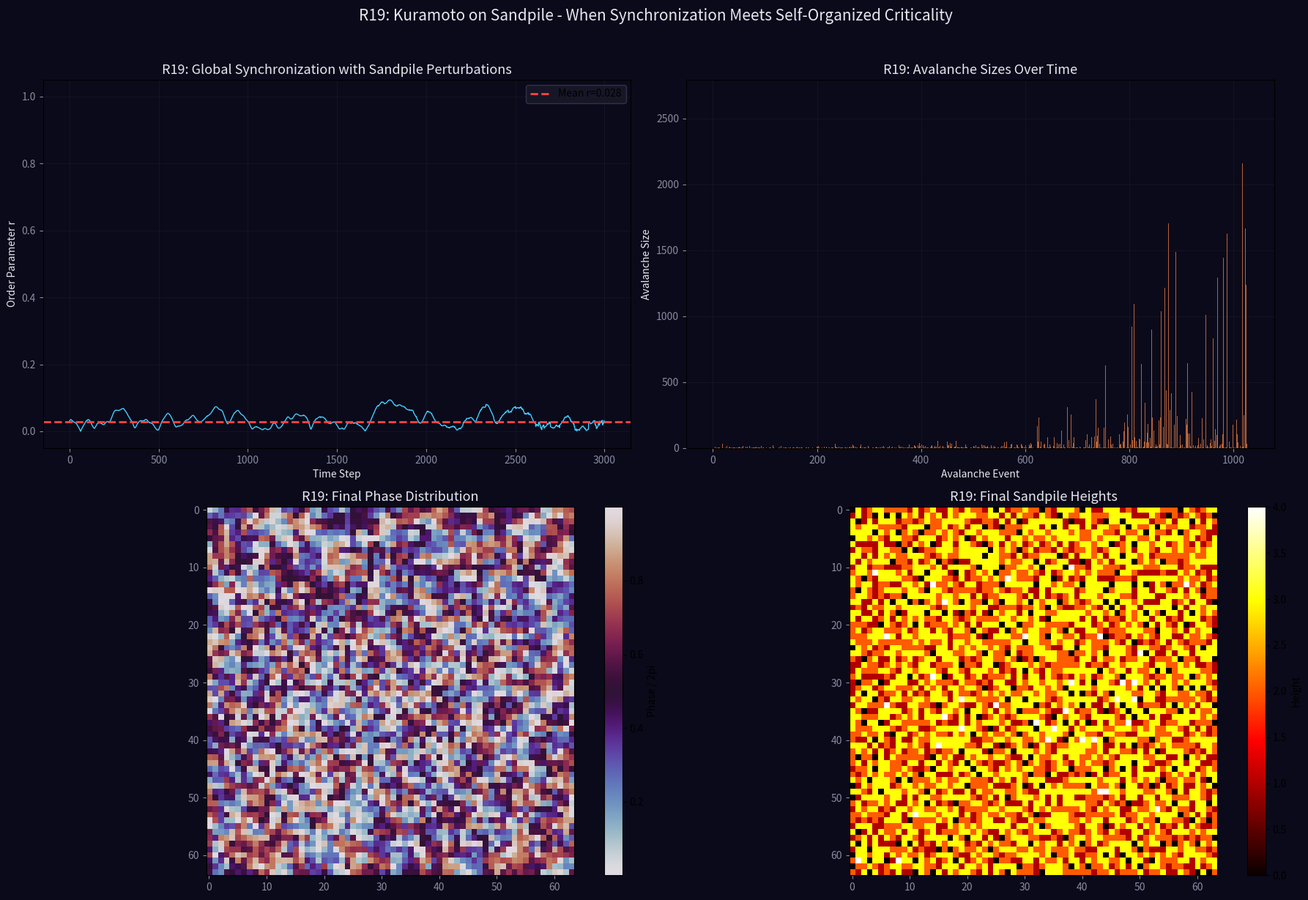

This figure's Python source: (Note: this script raises an exception after producing the figure.)
import numpy as np
import matplotlib
matplotlib.use('Agg')
import matplotlib.pyplot as plt

print('=== R19: Kuramoto on Sandpile - Synchronization Meets Criticality ===')

# IDEA: Run Kuramoto oscillators on top of a sandpile grid.
# Each grid cell has a phase oscillator. When a cell topples, it injects a phase kick to neighbors.
# The oscillators' phases also couple through standard Kuramoto coupling.
# Question: Does the sandpile's self-organized criticality affect the synchronization transition?

N = 64  # grid size NxN
threshold = 4
dt = 0.05
K = 2.0  # Kuramoto coupling
steps = 3000

np.random.seed(42)
omega = np.random.normal(0, 1, (N, N))
theta = np.random.uniform(0, 2*np.pi, (N, N))
heights = np.random.randint(0, threshold, (N, N))

r_history = []
total_avalanches = []
phase_kicks = 0

for step in range(steps):
    # Kuramoto coupling on grid (4 neighbors)
    coupling = np.zeros_like(theta)
    for di, dj in [(-1,0),(1,0),(0,-1),(0,1)]:
        rolled = np.roll(theta, (di, dj), axis=(0,1))
        coupling += np.sin(rolled - theta)
    dtheta = omega + (K/4) * coupling
    
    # Drop grain at random location
    gi, gj = np.random.randint(0, N, 2)
    heights[gi, gj] += 1
    
    # Sandpile toppling with phase kicks
    avalanche_size = 0
    to_topple = [(gi, gj)]
    toppled_cells = set()
    while to_topple:
        ci, cj = to_topple.pop()
        if (ci, cj) in toppled_cells:
            continue
        if heights[ci, cj] < threshold:
            continue
        toppled_cells.add((ci, cj))
        heights[ci, cj] -= threshold
        avalanche_size += 1
        for di, dj in [(-1,0),(1,0),(0,-1),(0,1)]:
            ni, nj = ci+di, cj+dj
            if 0 <= ni < N and 0 <= nj < N:
                heights[ni, nj] += 1
                # Phase kick: toppling nudges neighbor's phase
                theta[ni, nj] += np.random.normal(0, 0.5)
                if heights[ni, nj] >= threshold:
                    to_topple.append((ni, nj))
    
    if avalanche_size > 0:
        total_avalanches.append(avalanche_size)
        phase_kicks += avalanche_size
    
    # Update phases
    theta += dtheta * dt
    theta %= (2*np.pi)
    
    # Global order parameter
    r = np.abs(np.mean(np.exp(1j * theta.flatten())))
    r_history.append(r)

r_history = np.array(r_history)
total_avalanches = np.array(total_avalanches)

print('Total steps: {}'.format(steps))
print('Avalanches: {}, Max avalanche: {}'.format(len(total_avalanches), total_avalanches.max() if len(total_avalanches) > 0 else 0))
print('Phase kicks delivered: {}'.format(phase_kicks))
print('Order parameter: start={:.3f}, end={:.3f}, mean(last 500)={:.3f}'.format(
    r_history[0], r_history[-1], r_history[-500:].mean()))
print('r std (last 500): {:.4f}'.format(r_history[-500:].std()))

# Plot
fig, axes = plt.subplots(2, 2, figsize=(18, 12))
fig.patch.set_facecolor('#0a0a1a')

# 1. Order parameter over time
ax1 = axes[0, 0]
ax1.set_facecolor('#0a0a1a')
ax1.plot(r_history, color='#44ccff', lw=1)
ax1.axhline(y=r_history[-500:].mean(), color='#ff4444', ls='--', lw=2, label='Mean r={:.3f}'.format(r_history[-500:].mean()))
ax1.set_title('R19: Global Synchronization with Sandpile Perturbations', fontsize=13, color='#e7e7f0')
ax1.set_xlabel('Time Step', color='#e7e7f0')
ax1.set_ylabel('Order Parameter r', color='#e7e7f0')
ax1.tick_params(colors='#8a8aa3')
ax1.grid(True, alpha=0.2, color='#3a3a5a')
ax1.legend(fontsize=10, facecolor='#1a1a2a', edgecolor='#3a3a5a')
ax1.set_ylim(-0.05, 1.05)

# 2. Avalanche size over time (overlay)
ax2 = axes[0, 1]
ax2.set_facecolor('#0a0a1a')
if len(total_avalanches) > 0:
    ax2.bar(range(len(total_avalanches)), total_avalanches, color='#ff8844', alpha=0.7)
ax2.set_title('R19: Avalanche Sizes Over Time', fontsize=13, color='#e7e7f0')
ax2.set_xlabel('Avalanche Event', color='#e7e7f0')
ax2.set_ylabel('Avalanche Size', color='#e7e7f0')
ax2.tick_params(colors='#8a8aa3')
ax2.grid(True, alpha=0.2, color='#3a3a5a')

# 3. Phase heatmap (final state)
ax3 = axes[1, 0]
ax3.set_facecolor('#0a0a1a')
im = ax3.imshow(theta / (2*np.pi), cmap='twilight', interpolation='nearest')
ax3.set_title('R19: Final Phase Distribution', fontsize=13, color='#e7e7f0')
ax3.tick_params(colors='#8a8aa3')
plt.colorbar(im, ax=ax3, fraction=0.046, label='Phase / 2pi')

# 4. Sandpile heights (final state)
ax4 = axes[1, 1]
ax4.set_facecolor('#0a0a1a')
im2 = ax4.imshow(heights, cmap='hot', interpolation='nearest')
ax4.set_title('R19: Final Sandpile Heights', fontsize=13, color='#e7e7f0')
ax4.tick_params(colors='#8a8aa3')
plt.colorbar(im2, ax=ax4, fraction=0.046, label='Height')

plt.suptitle('R19: Kuramoto on Sandpile - When Synchronization Meets Self-Organized Criticality', 
             fontsize=15, color='#e7e7f0', y=1.02)
plt.tight_layout()
fig.savefig('../../shared_space/resonance_kuramoto_sandpile.png', dpi=150, bbox_inches='tight', facecolor='#0a0a1a')
print('Saved: resonance_kuramoto_sandpile.png')
print('=== R19 COMPLETE ===')
